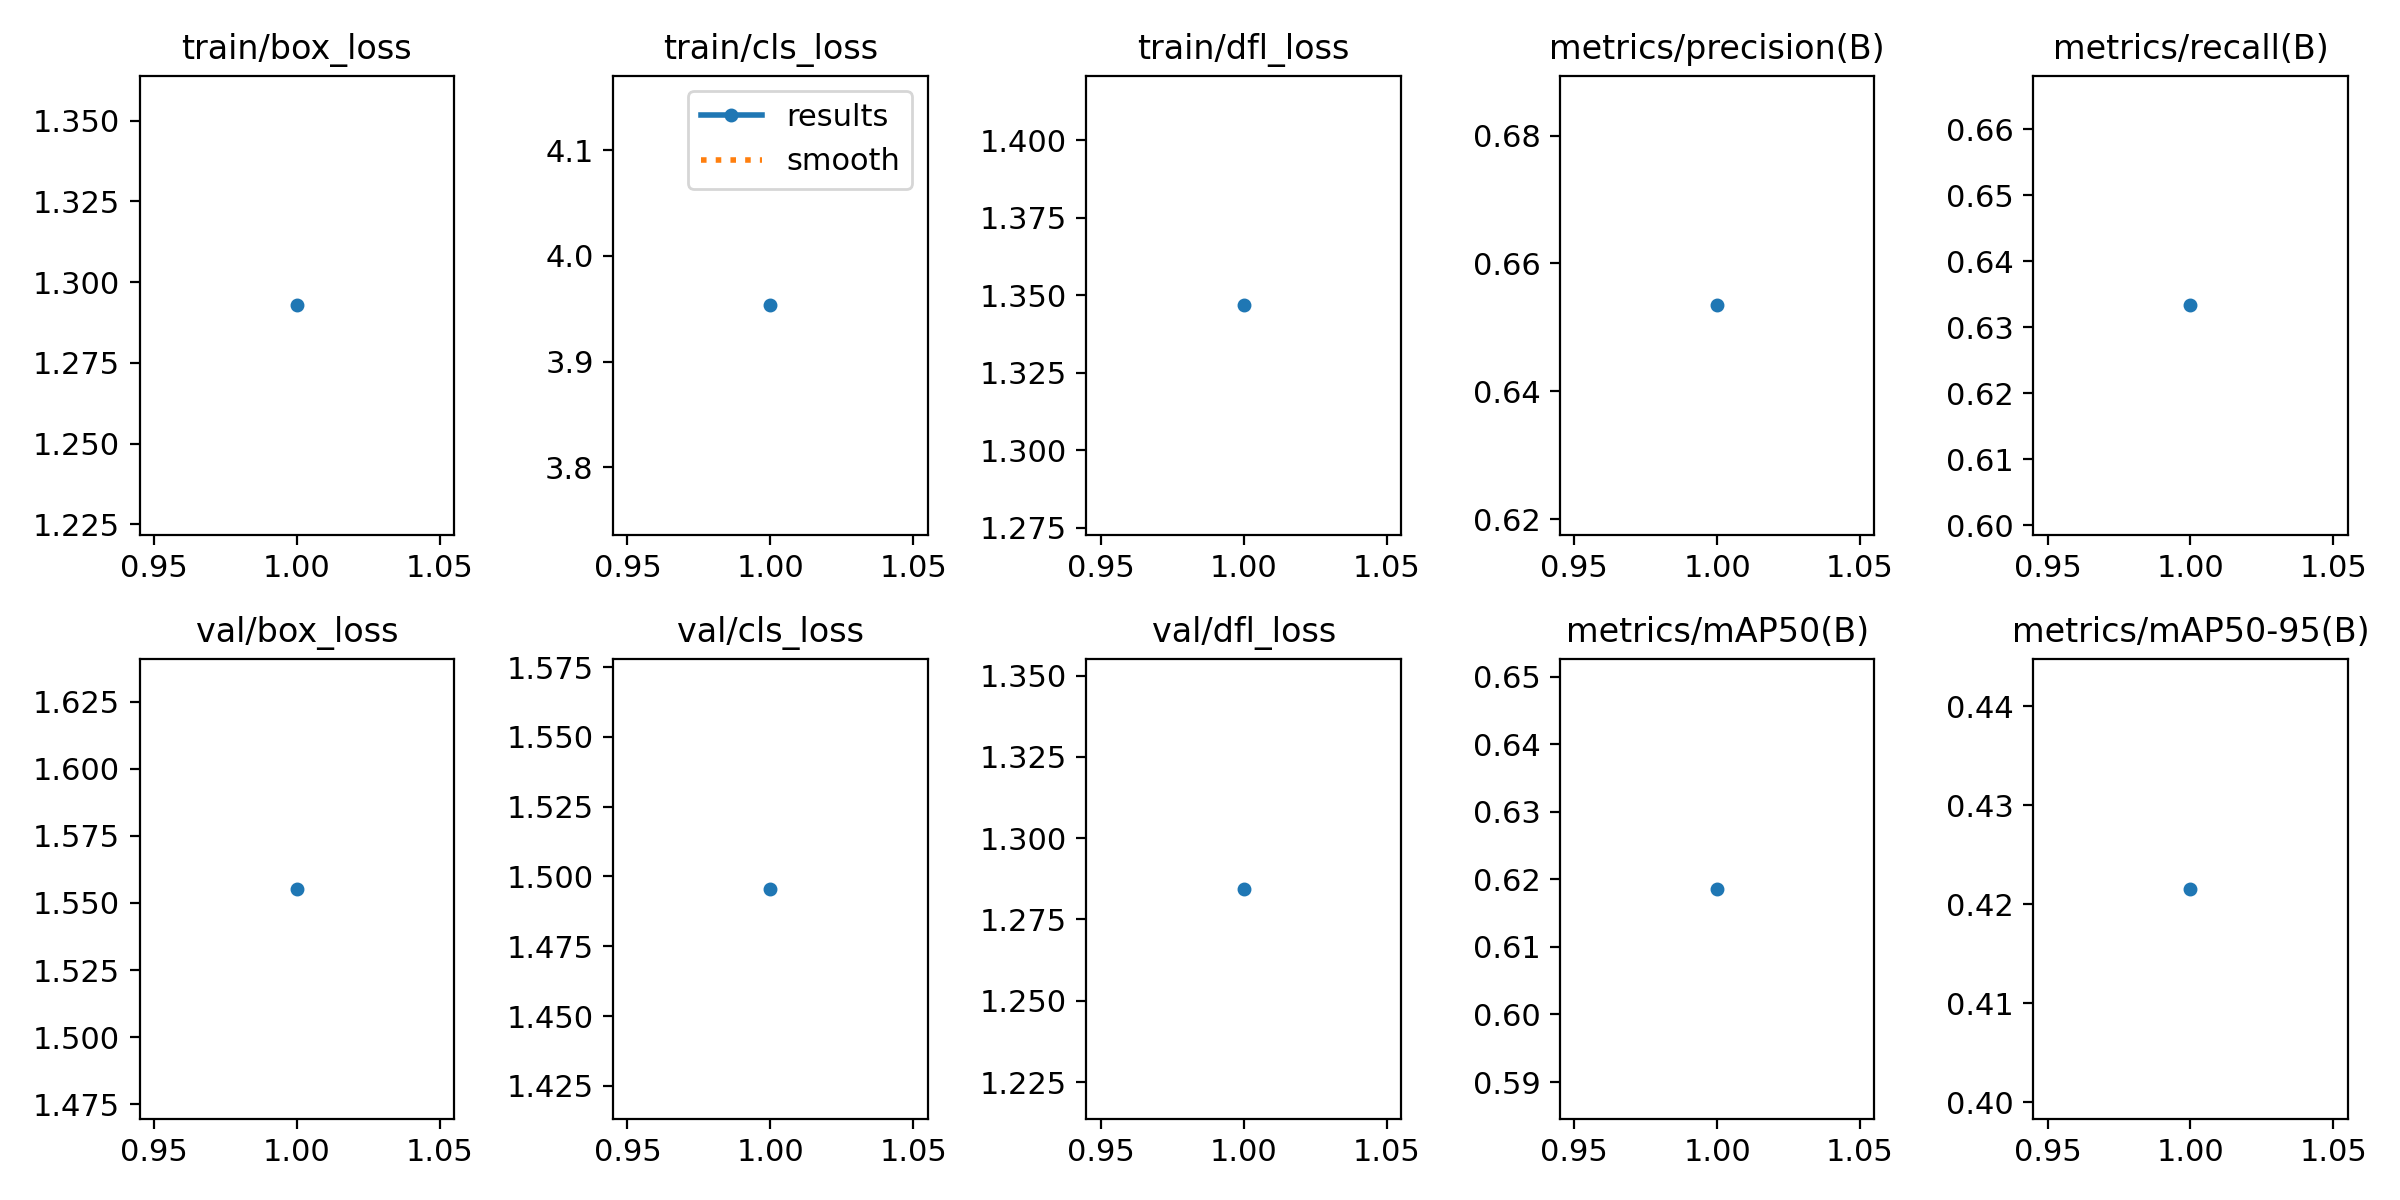

Data behind this chart, as committed beside it:
epoch, time, train/box_loss, train/cls_loss, train/dfl_loss, metrics/precision(B), metrics/recall(B), metrics/mAP50(B), metrics/mAP50-95(B), val/box_loss, val/cls_loss, val/dfl_loss, lr/pg0, lr/pg1, lr/pg2
1, 9.609, 1.293, 3.953, 1.347, 0.6534, 0.6333, 0.6186, 0.4215, 1.555, 1.496, 1.284, 0, 0, 0
